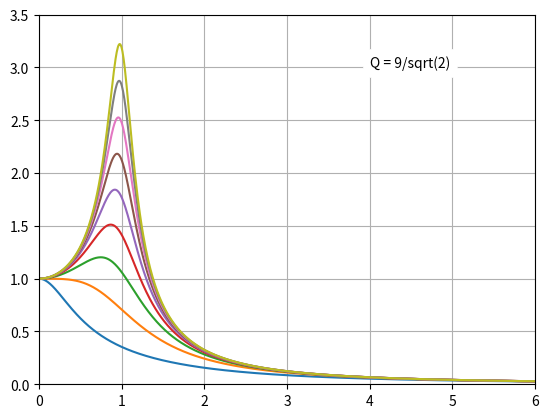

The matplotlib source for this figure:
import matplotlib.pyplot as plp
import numpy as np


def f(u,q):
    return (((1-u**2)**2+((u**2)/(q**2)))**-0.5)

    
u = np.linspace (0,7,1000)
plp.axis ([0,6,0,3.5])
plp.grid()
for q in range (1,10):
    plp.plot (u, f(u,q*2**-1.5))
    
    plp.text(4,3,'Q = '+ str(q)+'/sqrt(2)', backgroundcolor = 'white', color = 'black')
    plp.pause(1)
   
    
    
plp.show()
